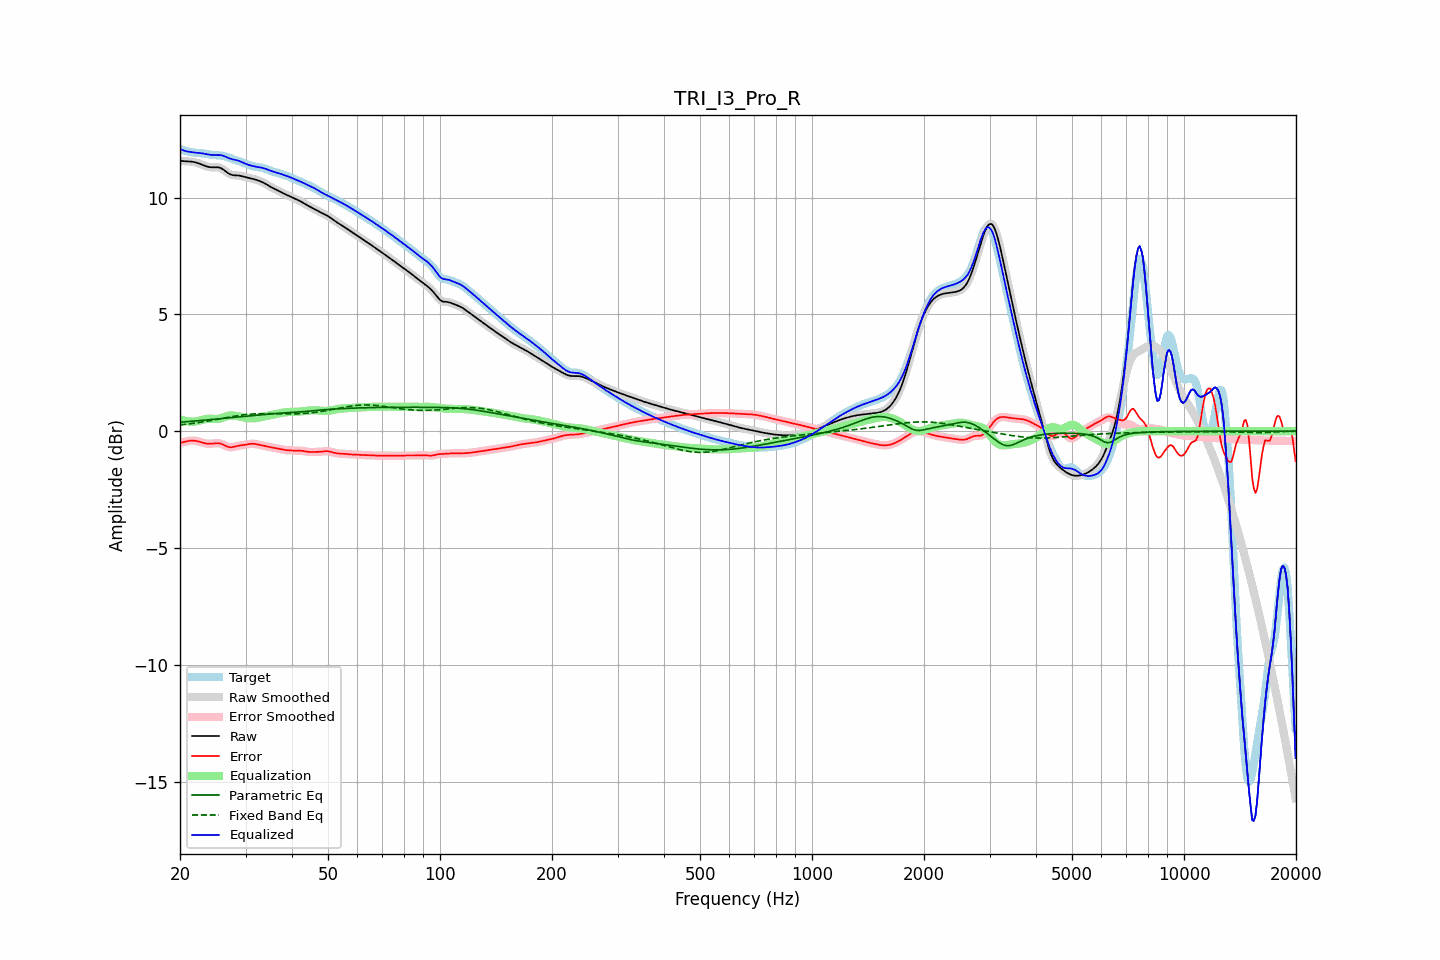

The table this chart was drawn from, first rows:
frequency, raw, error, smoothed, error_smoothed, equalization, parametric_eq, fixed_band_eq, equalized_raw, equalized_smoothed, target
20.00, 11.58, -0.49, 11.58, -0.49, 0.51, 0.38, 0.27, 12.08, 12.08, 12.07
20.20, 11.57, -0.48, 11.57, -0.48, 0.48, 0.39, 0.27, 12.05, 12.05, 12.05
20.40, 11.56, -0.47, 11.56, -0.47, 0.46, 0.39, 0.28, 12.02, 12.02, 12.03
20.61, 11.55, -0.46, 11.55, -0.46, 0.44, 0.40, 0.29, 12.00, 12.00, 12.01
20.81, 11.55, -0.44, 11.55, -0.44, 0.43, 0.40, 0.30, 11.98, 11.98, 11.99
21.02, 11.55, -0.42, 11.55, -0.42, 0.42, 0.41, 0.31, 11.96, 11.96, 11.97
21.23, 11.54, -0.41, 11.54, -0.41, 0.41, 0.42, 0.31, 11.95, 11.95, 11.95
21.44, 11.54, -0.40, 11.54, -0.40, 0.41, 0.42, 0.32, 11.94, 11.94, 11.94
21.66, 11.53, -0.40, 11.53, -0.40, 0.41, 0.43, 0.33, 11.93, 11.93, 11.93
21.87, 11.51, -0.41, 11.51, -0.41, 0.41, 0.43, 0.34, 11.93, 11.92, 11.92
22.09, 11.50, -0.42, 11.50, -0.42, 0.42, 0.44, 0.35, 11.92, 11.92, 11.91
22.31, 11.47, -0.43, 11.47, -0.43, 0.44, 0.45, 0.36, 11.91, 11.91, 11.91
22.54, 11.45, -0.45, 11.45, -0.45, 0.45, 0.45, 0.37, 11.90, 11.90, 11.90
22.76, 11.43, -0.47, 11.42, -0.47, 0.47, 0.46, 0.38, 11.90, 11.90, 11.90
22.99, 11.40, -0.49, 11.40, -0.49, 0.49, 0.46, 0.39, 11.89, 11.89, 11.89
23.22, 11.37, -0.51, 11.37, -0.51, 0.51, 0.47, 0.41, 11.88, 11.88, 11.88
23.45, 11.34, -0.53, 11.34, -0.53, 0.52, 0.48, 0.42, 11.86, 11.86, 11.87
23.69, 11.32, -0.54, 11.32, -0.54, 0.53, 0.48, 0.43, 11.85, 11.85, 11.86
23.92, 11.31, -0.54, 11.31, -0.54, 0.53, 0.49, 0.44, 11.84, 11.84, 11.85
24.16, 11.29, -0.54, 11.30, -0.54, 0.53, 0.49, 0.45, 11.83, 11.83, 11.83
24.40, 11.29, -0.53, 11.29, -0.53, 0.53, 0.50, 0.46, 11.82, 11.82, 11.83
24.65, 11.29, -0.53, 11.29, -0.53, 0.52, 0.51, 0.48, 11.82, 11.82, 11.82
24.89, 11.29, -0.52, 11.29, -0.52, 0.52, 0.51, 0.49, 11.82, 11.82, 11.81
25.14, 11.29, -0.52, 11.29, -0.52, 0.52, 0.52, 0.50, 11.82, 11.82, 11.81
25.39, 11.29, -0.52, 11.29, -0.52, 0.53, 0.53, 0.52, 11.82, 11.82, 11.81
25.65, 11.27, -0.53, 11.27, -0.53, 0.55, 0.53, 0.53, 11.81, 11.81, 11.80
25.91, 11.24, -0.55, 11.24, -0.55, 0.57, 0.54, 0.54, 11.80, 11.80, 11.79
26.16, 11.20, -0.58, 11.19, -0.58, 0.59, 0.55, 0.55, 11.79, 11.78, 11.78
26.43, 11.14, -0.62, 11.14, -0.62, 0.62, 0.55, 0.57, 11.76, 11.76, 11.76
26.69, 11.09, -0.65, 11.09, -0.65, 0.64, 0.56, 0.58, 11.73, 11.73, 11.74
26.96, 11.04, -0.67, 11.04, -0.67, 0.66, 0.57, 0.59, 11.70, 11.70, 11.71
27.23, 11.00, -0.69, 11.00, -0.69, 0.67, 0.57, 0.60, 11.67, 11.67, 11.69
27.50, 10.97, -0.69, 10.97, -0.69, 0.67, 0.58, 0.62, 11.65, 11.65, 11.66
27.77, 10.96, -0.68, 10.96, -0.68, 0.67, 0.59, 0.63, 11.63, 11.63, 11.64
28.05, 10.95, -0.66, 10.95, -0.66, 0.66, 0.59, 0.64, 11.62, 11.62, 11.61
28.33, 10.95, -0.64, 10.95, -0.64, 0.65, 0.60, 0.65, 11.60, 11.60, 11.59
28.62, 10.94, -0.63, 10.94, -0.63, 0.64, 0.61, 0.66, 11.58, 11.58, 11.57
28.90, 10.94, -0.62, 10.93, -0.62, 0.62, 0.61, 0.67, 11.56, 11.56, 11.55
29.19, 10.92, -0.61, 10.92, -0.61, 0.61, 0.62, 0.68, 11.53, 11.53, 11.53
29.48, 10.91, -0.60, 10.91, -0.60, 0.60, 0.63, 0.69, 11.50, 11.50, 11.50
29.78, 10.89, -0.59, 10.89, -0.59, 0.58, 0.63, 0.70, 11.47, 11.47, 11.48
30.08, 10.87, -0.58, 10.87, -0.58, 0.57, 0.64, 0.71, 11.44, 11.44, 11.45
30.38, 10.85, -0.56, 10.85, -0.56, 0.56, 0.65, 0.72, 11.41, 11.41, 11.41
30.68, 10.84, -0.55, 10.84, -0.55, 0.55, 0.65, 0.72, 11.39, 11.39, 11.39
30.99, 10.82, -0.54, 10.82, -0.54, 0.55, 0.66, 0.73, 11.37, 11.37, 11.36
31.30, 10.80, -0.54, 10.80, -0.54, 0.55, 0.67, 0.73, 11.35, 11.35, 11.34
31.61, 10.79, -0.54, 10.79, -0.54, 0.55, 0.67, 0.74, 11.34, 11.34, 11.33
31.93, 10.77, -0.55, 10.77, -0.55, 0.55, 0.68, 0.74, 11.32, 11.32, 11.32
32.24, 10.74, -0.56, 10.74, -0.56, 0.56, 0.68, 0.74, 11.31, 11.31, 11.31
32.57, 10.72, -0.58, 10.72, -0.58, 0.58, 0.69, 0.75, 11.30, 11.30, 11.30
32.89, 10.69, -0.60, 10.69, -0.60, 0.59, 0.70, 0.75, 11.29, 11.29, 11.29
33.22, 10.66, -0.61, 10.66, -0.61, 0.61, 0.70, 0.75, 11.27, 11.27, 11.28
33.55, 10.63, -0.63, 10.63, -0.63, 0.62, 0.71, 0.75, 11.26, 11.26, 11.26
33.89, 10.59, -0.64, 10.59, -0.64, 0.64, 0.72, 0.75, 11.23, 11.23, 11.24
34.23, 10.55, -0.66, 10.55, -0.66, 0.66, 0.72, 0.75, 11.21, 11.21, 11.21
34.57, 10.51, -0.67, 10.51, -0.67, 0.67, 0.73, 0.75, 11.18, 11.18, 11.18
34.92, 10.47, -0.68, 10.47, -0.68, 0.68, 0.73, 0.75, 11.15, 11.16, 11.15
35.27, 10.43, -0.70, 10.43, -0.70, 0.70, 0.74, 0.75, 11.13, 11.13, 11.13
35.62, 10.40, -0.71, 10.40, -0.71, 0.71, 0.75, 0.75, 11.11, 11.11, 11.11
35.97, 10.36, -0.72, 10.36, -0.72, 0.72, 0.75, 0.75, 11.09, 11.09, 11.08
... 635 more rows
